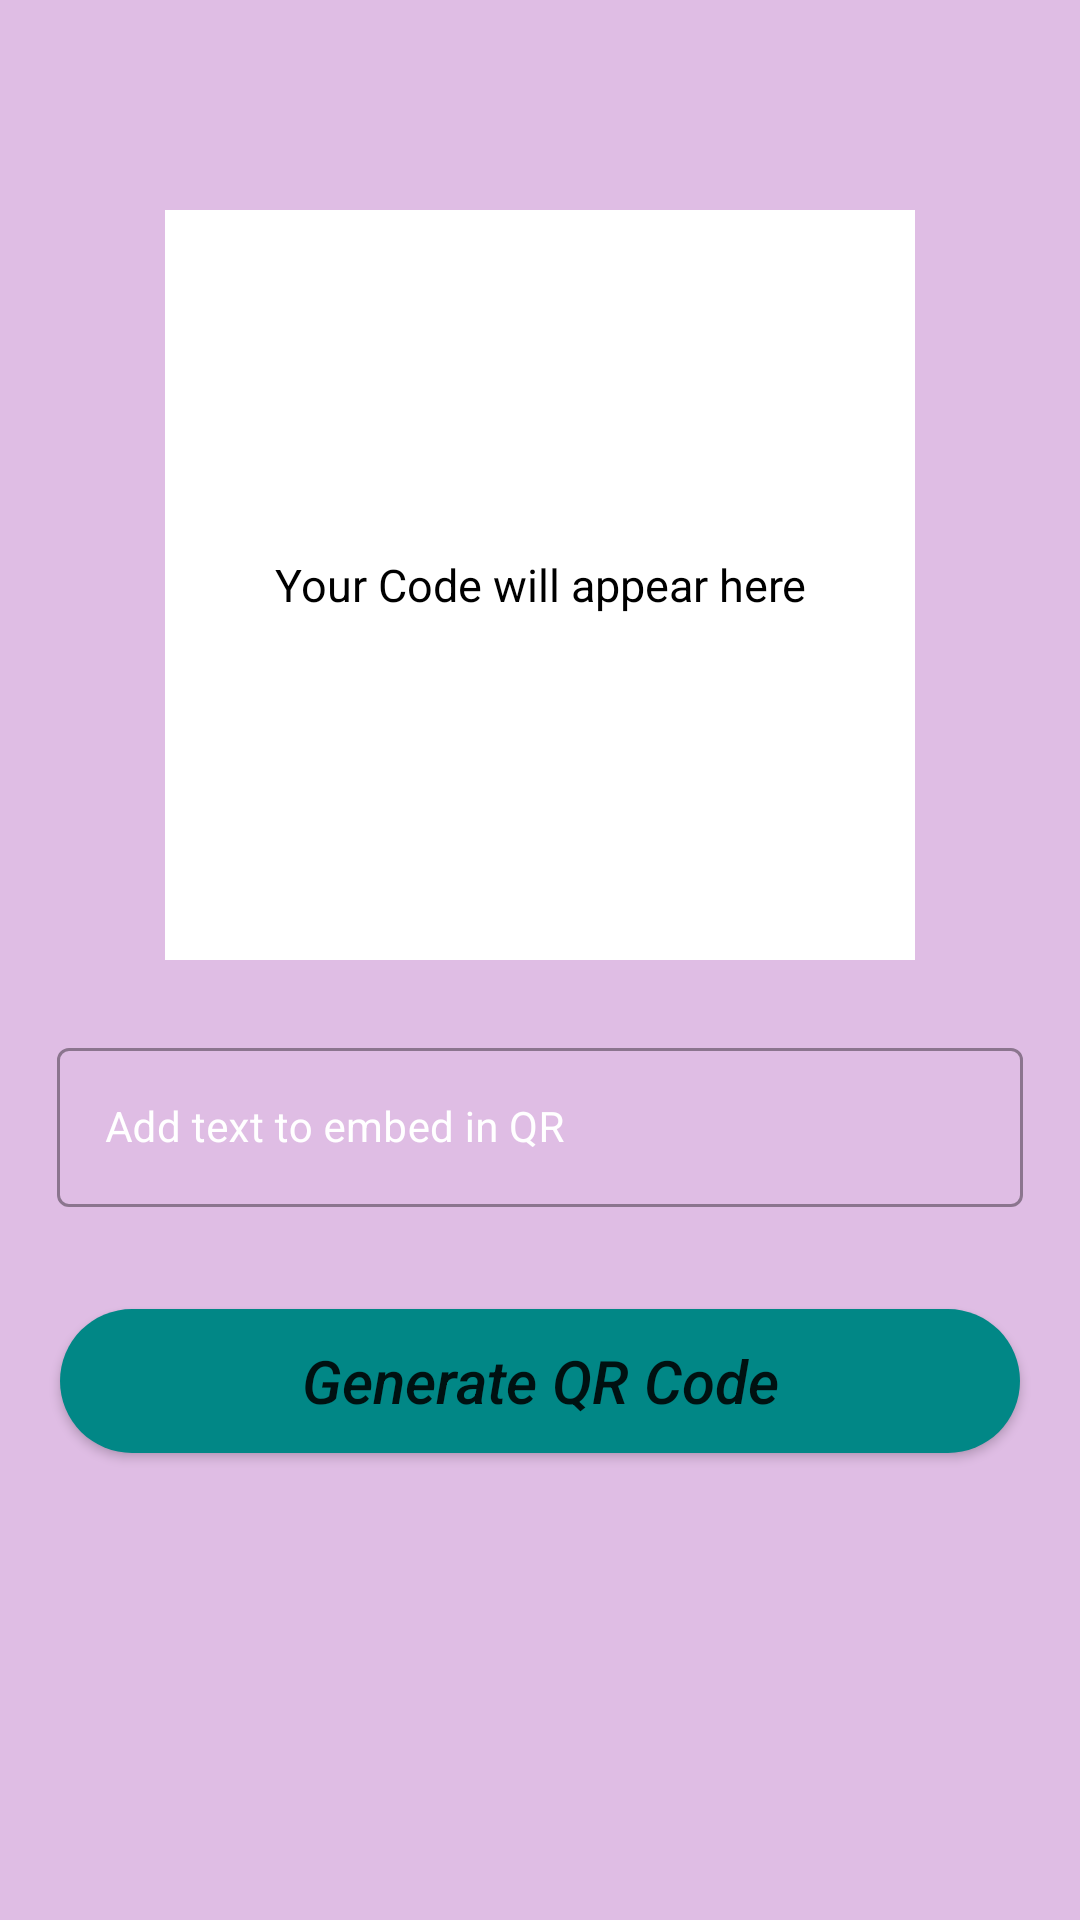

Android layout source for this screen:
<!-- AndroidManifest.xml: application theme Theme.QRCodeScanner -->
<!-- res/layout/activity_generate_qrcode.xml -->
<?xml version="1.0" encoding="utf-8"?>
<RelativeLayout xmlns:android="http://schemas.android.com/apk/res/android"
    xmlns:app="http://schemas.android.com/apk/res-auto"
    xmlns:tools="http://schemas.android.com/tools"
    android:layout_width="match_parent"
    android:layout_height="match_parent"
    android:background="#DFBDE4"
    style="@style/AppTheme.MaterialTheme"
    tools:context=".GenerateQRCodeActivity">

    <FrameLayout
        android:id="@+id/idFLQRCode"
        android:layout_width="250dp"
        android:layout_height="wrap_content"
        android:layout_centerHorizontal="true"
        android:layout_marginTop="70dp">

        <TextView
            android:id="@+id/idTVGeneratorQR"
            android:layout_width="match_parent"
            android:layout_height="wrap_content"
            android:layout_gravity="center"
            android:elevation="1dp"
            android:padding="4dp"
            android:text="Your Code will appear here"
            android:textAlignment="center"
            android:textColor="@color/black"
            android:textSize="15dp"/>

        <ImageView
            android:id="@+id/idIVQrcode"
            android:layout_width="250dp"
            android:layout_height="250dp"
            android:layout_centerHorizontal="true"
            android:background="@color/white"
            android:contentDescription="@string/qr_code" />
    </FrameLayout>
    <com.google.android.material.textfield.TextInputLayout
        android:layout_width="match_parent"
        android:layout_height="wrap_content"
        android:id="@+id/idTILQrCode"
        android:layout_below="@id/idFLQRCode"
        style="@style/Widget.MaterialComponents.TextInputLayout.OutlinedBox"
        android:layout_marginTop="20dp"
        android:layout_marginLeft="15dp"
        android:layout_marginRight="15dp"
        android:hint="Add text to embed in QR"
        android:padding="4dp"
        android:textColorHint="@color/white"
        app:hintTextColor="@color/white"
        >
        <com.google.android.material.textfield.TextInputEditText
            android:layout_width="match_parent"
            android:layout_height="wrap_content"
            android:id="@+id/idEdtData"
            android:ems="10"
            android:importantForAutofill="no"
            android:inputType="textImeMultiLine|textMultiLine"
            android:textColorHint="@color/white"
            android:textColor="@color/white"
            android:textSize="14sp"/>

    </com.google.android.material.textfield.TextInputLayout>


    
    <Button
        android:id="@+id/idBtnGenerateQR"
        android:layout_width="match_parent"
        android:layout_height="wrap_content"
        android:layout_below="@id/idTILQrCode"
        android:layout_marginStart="20dp"
        android:layout_marginTop="30dp"
        android:layout_marginEnd="20dp"
        android:textSize="20dp"
        android:textStyle="italic"
        android:background="@drawable/button_back"
        android:text="Generate QR Code"
        android:textAllCaps="false" />
</RelativeLayout>
<!-- resources referenced by this layout -->
<resources>
  <!-- drawable button_back (drawable) -->
  <?xml version="1.0" encoding="utf-8"?>
  
  <shape android:shape="rectangle" xmlns:android="http://schemas.android.com/apk/res/android">
  <solid android:color="@color/teal_700"/>
      <corners android:radius="25dp"/>
  </shape>
  <string name="qr_code">qr_code</string>
  <style name="AppTheme.MaterialTheme" parent="Theme.MaterialComponents.DayNight.NoActionBar">
          <item name="windowNoTitle">true</item>
          <item name="windowActionBar">false</item>
          <item name="colorPrimary">#C7D53D</item>
          <item name="colorPrimaryDark">#C7D53D</item>
          <item name="colorAccent">@color/white</item>
          <item name="singleLine">true</item>
      </style>
  <style name="Theme.QRCodeScanner" parent="Theme.MaterialComponents.DayNight.NoActionBar">
          
          <item name="colorPrimary">@color/teal_700</item>
          <item name="colorPrimaryVariant">@color/purple_700</item>
          <item name="colorOnPrimary">@color/white</item>
          
          <item name="colorSecondary">@color/teal_200</item>
          <item name="colorSecondaryVariant">@color/teal_700</item>
          <item name="colorOnSecondary">@color/black</item>
          
          <item name="android:statusBarColor" tools:targetApi="l">?attr/colorPrimaryVariant</item>
          
      </style>
  <!-- not gathered from this repository: default colours our renderer supplied (Android Studio template values) -->
  <color name="purple_700">#FF3700B3</color>
  <color name="teal_200">#FF03DAC5</color>
  <color name="teal_700">#FF018786</color>
  <color name="black">#FF000000</color>
  <color name="white">#FFFFFFFF</color>
</resources>
